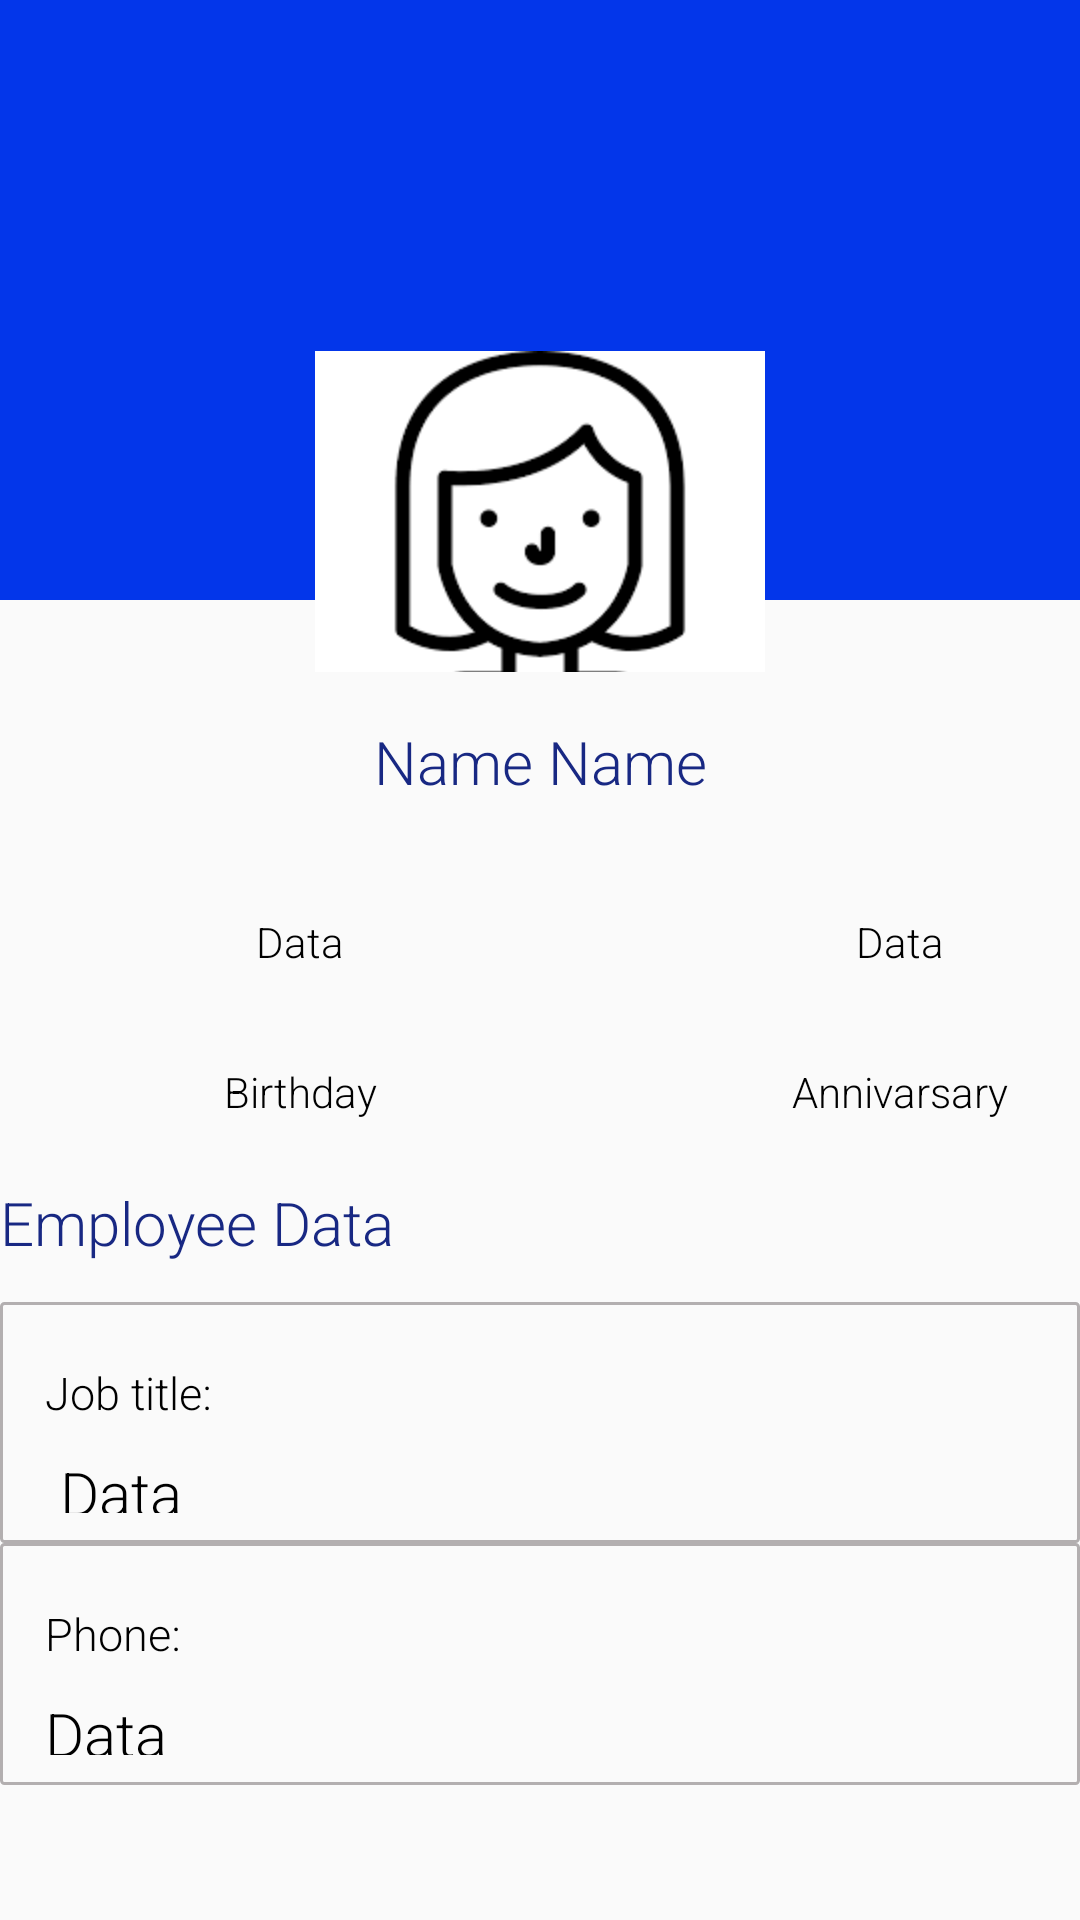

Android layout source for this screen:
<!-- AndroidManifest.xml: application theme AppTheme -->
<!-- res/layout/activity_employee_details.xml -->
<?xml version="1.0" encoding="utf-8"?>
<LinearLayout xmlns:android="http://schemas.android.com/apk/res/android"
    xmlns:app="http://schemas.android.com/apk/res-auto"
    xmlns:tools="http://schemas.android.com/tools"
    android:layout_width="match_parent"
    android:layout_height="match_parent"
    android:orientation="vertical"
    android:weightSum="10"
    tools:context="cs.fhict.org.hospitalceo.ui.employeeDetails.EmployeeDetailsActivity">
    android:layout_weight="3">
    <LinearLayout
        android:layout_width="match_parent"
        android:layout_height="0dp"
        android:layout_weight="3.5"
        android:orientation="vertical">

        <FrameLayout
            android:layout_width="match_parent"
            android:layout_height="match_parent"
            >
            <LinearLayout
                android:layout_width="match_parent"
                android:layout_height="200dp"
                android:orientation="vertical">
                <LinearLayout
                    android:layout_width="match_parent"
                    android:layout_height="200dp"

                    android:background="#0336EA"
                    android:orientation="vertical"
                    >
                </LinearLayout>
                <LinearLayout
                    android:layout_width="match_parent"
                    android:layout_height="30dp"

                    android:background="#FFFFFF"
                    android:orientation="vertical"
                    >
                </LinearLayout>
            </LinearLayout>
            <ImageView
                android:layout_width="200dp"
                android:layout_height="150dp"
                android:layout_gravity="center"
                android:layout_marginTop="80dp"
                android:src="@drawable/download"
                >

            </ImageView>


        </FrameLayout>

    </LinearLayout>

    <LinearLayout
        android:layout_width="match_parent"
        android:layout_height="0dp"
        android:layout_weight="2.5"
        android:orientation="vertical"

        >
        <TextView
            android:layout_width="200dp"
            android:layout_height="50dp"
            android:layout_gravity="center"
            android:text="Name Name"
            android:paddingTop="10dp"
            android:textSize="20dp"
            android:gravity="center"
            android:textColor="@color/colorPrimary"
            >
        </TextView>
        <LinearLayout
            android:layout_width="match_parent"
            android:layout_height="100dp"
            android:orientation="horizontal">

            <LinearLayout
                android:layout_width="200dp"
                android:layout_height="100dp"

                android:paddingTop="10dp"
                android:orientation="vertical">

                <TextView
                    android:layout_width="100dp"
                    android:layout_height="50dp"
                    android:layout_gravity="center"
                    android:text="Data"
                    android:paddingTop="10dp"
                    android:gravity="center"
                    >
                </TextView>
                <TextView
                    android:layout_width="100dp"
                    android:layout_height="50dp"
                    android:text="Birthday"
                    android:layout_gravity="center"
                    android:gravity="center"

                    android:paddingTop="10dp"
                    >
                </TextView>
            </LinearLayout>
            <LinearLayout
                android:layout_width="200dp"
                android:layout_height="100dp"

                android:paddingTop="10dp"
                android:orientation="vertical"
                >
                <TextView
                    android:layout_width="100dp"
                    android:layout_height="50dp"
                    android:text="Data"
                    android:layout_gravity="center"
                    android:gravity="center"

                    android:paddingTop="10dp"
                    >
                </TextView>
                <TextView
                    android:layout_width="100dp"
                    android:layout_height="50dp"
                    android:text="Annivarsary"
                    android:layout_gravity="center"
                    android:gravity="center"

                    android:paddingTop="10dp"
                    >
                </TextView>

            </LinearLayout>
        </LinearLayout>


    </LinearLayout>








    <LinearLayout
        android:layout_width="match_parent"
        android:layout_height="0dp"
        android:layout_weight="3.3"
        android:orientation="vertical"
        >
        <TextView
            android:layout_width="200dp"
            android:layout_height="50dp"
            android:text="Employee Data"
            android:textSize="20dp"
            android:paddingTop="10dp"
            android:textColor="@color/colorPrimary"
            >
        </TextView>

        <LinearLayout
            android:layout_width="match_parent"
            android:layout_height="60dp"
            android:layout_weight="3"
            android:orientation="vertical"
            android:background="@drawable/border"
            >

            <TextView
                android:layout_width="200dp"
                android:layout_height="30dp"
                android:paddingTop="10dp"
                android:text="Job title:"
                android:textSize="15dp"></TextView>
            <TextView
                android:layout_width="200dp"
                android:layout_height="50dp"
                android:text=" Data"
                android:textSize="20dp"
                android:paddingTop="10dp"
                >
            </TextView>
        </LinearLayout>
        <LinearLayout
            android:layout_width="match_parent"
            android:layout_height="60dp"
            android:layout_weight="3"
            android:orientation="vertical"
            android:background="@drawable/border"
            >
            <TextView
                android:layout_width="200dp"
                android:layout_height="30dp"
                android:text="Phone:"
                android:textSize="15dp"
                android:paddingTop="10dp"
                >
            </TextView>
            <TextView
                android:layout_width="200dp"
                android:layout_height="50dp"
                android:text="Data"
                android:textSize="20dp"
                android:paddingTop="10dp"
                >
            </TextView>


        </LinearLayout>
    </LinearLayout>
</LinearLayout>
<!-- resources referenced by this layout -->
<resources>
  <color name="colorPrimary">#182883</color>
  <!-- drawable border (drawable) -->
  <?xml version="1.0" encoding="utf-8"?>
  <shape xmlns:android="http://schemas.android.com/apk/res/android">
      android:shape="rectangle">
  
      
  
      <stroke
  
          android:width="1dp"
  
          android:color="#B3AFB0"/>
  
      
  
      <corners
  
          android:radius="1dp"/>
  
      
  
      <padding
  
          android:left="15dp"
  
          android:top="10dp"
  
          android:right="15dp"
  
          android:bottom="10dp"/>
  
  </shape>
  <!-- drawable download: png bitmap (drawable-v24, 3889 bytes) -->
  <style name="AppTheme" parent="Theme.AppCompat.Light.DarkActionBar">
          
          <item name="colorPrimary">@color/colorPrimary</item>
          <item name="colorPrimaryDark">@color/colorPrimaryDark</item>
          <item name="colorAccent">@color/colorAccent</item>
          <item name="android:textViewStyle">@style/RobotoTextViewStyle</item>
          <item name="android:buttonStyle">@style/RobotoButtonStyle</item>
      </style>
  <color name="colorPrimaryDark">#182883</color>
  <color name="colorAccent">#03DAC5</color>
  <style name="RobotoTextViewStyle" parent="android:Widget.TextView">
          <item name="fontFamily">sans-serif-light</item>
          <item name="android:textColor">@color/colorBlack</item>
      </style>
  <style name="RobotoButtonStyle" parent="android:Widget.Holo.Button">
          <item name="fontFamily">sans-serif-light</item>
          <item name="android:textColor">@color/colorPrimary</item>
      </style>
  <color name="colorBlack">#000000</color>
</resources>
